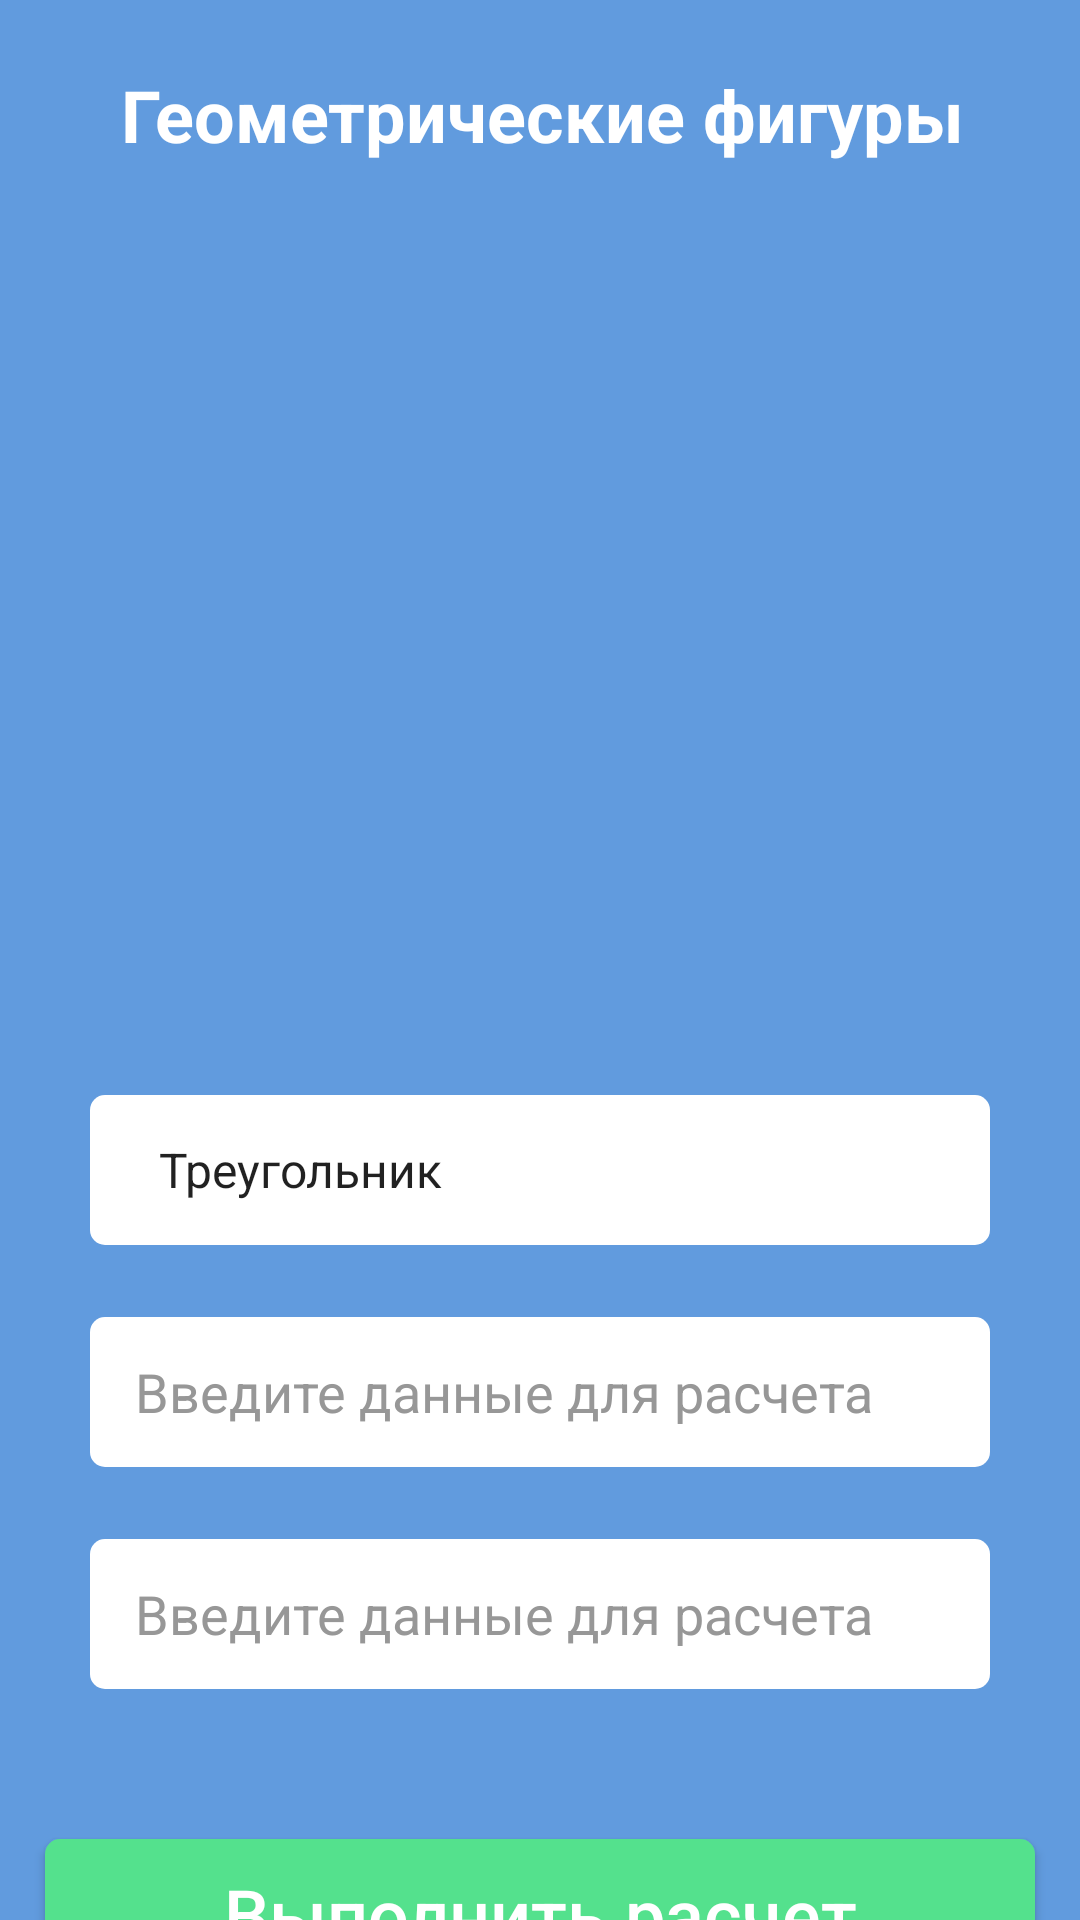

Android layout source for this screen:
<!-- AndroidManifest.xml: application theme Theme.NikitinSA_PR31_01 -->
<!-- res/layout/activity_second.xml -->
<?xml version="1.0" encoding="utf-8"?>
<androidx.constraintlayout.widget.ConstraintLayout xmlns:android="http://schemas.android.com/apk/res/android"
    xmlns:app="http://schemas.android.com/apk/res-auto"
    xmlns:tools="http://schemas.android.com/tools"
    android:layout_width="match_parent"
    android:layout_height="match_parent"
    tools:context=".FirstActivity"
    android:background="@color/back">

    <TextView
        android:id="@+id/name"
        android:layout_width="wrap_content"
        android:layout_height="wrap_content"
        android:layout_marginStart="96dp"
        android:layout_marginTop="22dp"
        android:layout_marginEnd="95dp"
        android:text="@string/name"
        android:textColor="@color/white"
        android:textSize="24sp"
        app:layout_constraintEnd_toEndOf="parent"
        app:layout_constraintHorizontal_bias="0.496"
        app:layout_constraintStart_toStartOf="parent"
        app:layout_constraintTop_toTopOf="parent"
        android:textStyle="bold"/>

    <ImageView
        android:id="@+id/image"
        android:layout_width="wrap_content"
        android:layout_height="wrap_content"
        android:layout_marginTop="23dp"
        android:layout_marginBottom="27dp"
        app:layout_constraintBottom_toTopOf="@+id/spinner"
        app:layout_constraintEnd_toEndOf="parent"
        app:layout_constraintHorizontal_bias="0.498"
        app:layout_constraintStart_toStartOf="parent"
        app:layout_constraintTop_toBottomOf="@+id/name"
        />


    <Spinner
        android:id="@+id/spinner"
        android:entries="@array/item"
        android:layout_width="match_parent"
        android:layout_height="50dp"
        android:layout_marginStart="30dp"
        android:layout_marginTop="365dp"
        android:layout_marginEnd="30dp"
        app:layout_constraintEnd_toEndOf="parent"
        app:layout_constraintHorizontal_bias="0.0"
        app:layout_constraintStart_toStartOf="parent"
        app:layout_constraintTop_toTopOf="parent"
        android:background="@drawable/ramka"
        android:paddingLeft="15dp"
        android:textColor="@color/text"
        />

    <EditText
        android:id="@+id/data1"
        android:layout_width="match_parent"
        android:layout_height="50dp"
        android:layout_marginStart="30dp"
        android:layout_marginTop="24dp"
        android:layout_marginEnd="30dp"
        android:background="@drawable/ramka"
        android:hint="@string/data"
        android:textColorHint="@color/text"
        android:textColor="@color/text"
        app:layout_constraintEnd_toEndOf="parent"
        app:layout_constraintHorizontal_bias="0.0"
        app:layout_constraintStart_toStartOf="parent"
        app:layout_constraintTop_toBottomOf="@+id/spinner"
        android:paddingLeft="15dp"/>


    <EditText
        android:id="@+id/data2"
        android:layout_width="match_parent"
        android:layout_height="50dp"
        android:layout_marginStart="30dp"
        android:layout_marginTop="24dp"
        android:layout_marginEnd="30dp"
        android:background="@drawable/ramka"
        android:hint="@string/data"
        android:textColorHint="@color/text"
        android:textColor="@color/text"
        app:layout_constraintEnd_toEndOf="parent"
        app:layout_constraintHorizontal_bias="0.0"
        app:layout_constraintStart_toStartOf="parent"
        app:layout_constraintTop_toBottomOf="@+id/data1"
        android:paddingLeft="15dp"/>


    <Button
        android:id="@+id/button"
        android:layout_width="match_parent"
        android:layout_height="50dp"
        android:layout_marginStart="15dp"
        android:layout_marginTop="50dp"
        android:layout_marginEnd="15dp"
        android:background="@drawable/button"
        android:text="@string/button1"
        android:textSize="24dp"
        android:textColor="@color/white"
        android:textAllCaps="false"
        app:layout_constraintEnd_toEndOf="parent"
        app:layout_constraintHorizontal_bias="0.0"
        app:layout_constraintStart_toStartOf="parent"
        app:layout_constraintTop_toBottomOf="@+id/data2" />


</androidx.constraintlayout.widget.ConstraintLayout>
<!-- resources referenced by this layout -->
<resources>
  <string-array name="item">
          <item>Треугольник</item>
          <item>Круг</item>
      </string-array>
  <color name="back">#619BDE</color>
  <color name="text">#979797</color>
  <color name="white">#FFFFFFFF</color>
  <!-- drawable button (drawable) -->
  <?xml version="1.0" encoding="utf-8"?>
  <shape xmlns:android="http://schemas.android.com/apk/res/android">
      <solid android:color="@color/button"/>
      <corners android:radius="5dp"/>
      <stroke android:color="@color/button"/>
  </shape>
  <!-- drawable ramka (drawable) -->
  <?xml version="1.0" encoding="utf-8"?>
  <shape xmlns:android="http://schemas.android.com/apk/res/android">
      <solid android:color="@color/white"/>
      <corners android:radius="5dp"/>
      <stroke android:color="@color/white"/>
  </shape>
  <string name="button1">Выполнить расчет</string>
  <string name="data">Введите данные для расчета</string>
  <string name="name">Геометрические фигуры</string>
  <style name="Theme.NikitinSA_PR31_01" parent="Theme.AppCompat.DayNight.NoActionBar" />
  <color name="button">#54E18D</color>
</resources>
